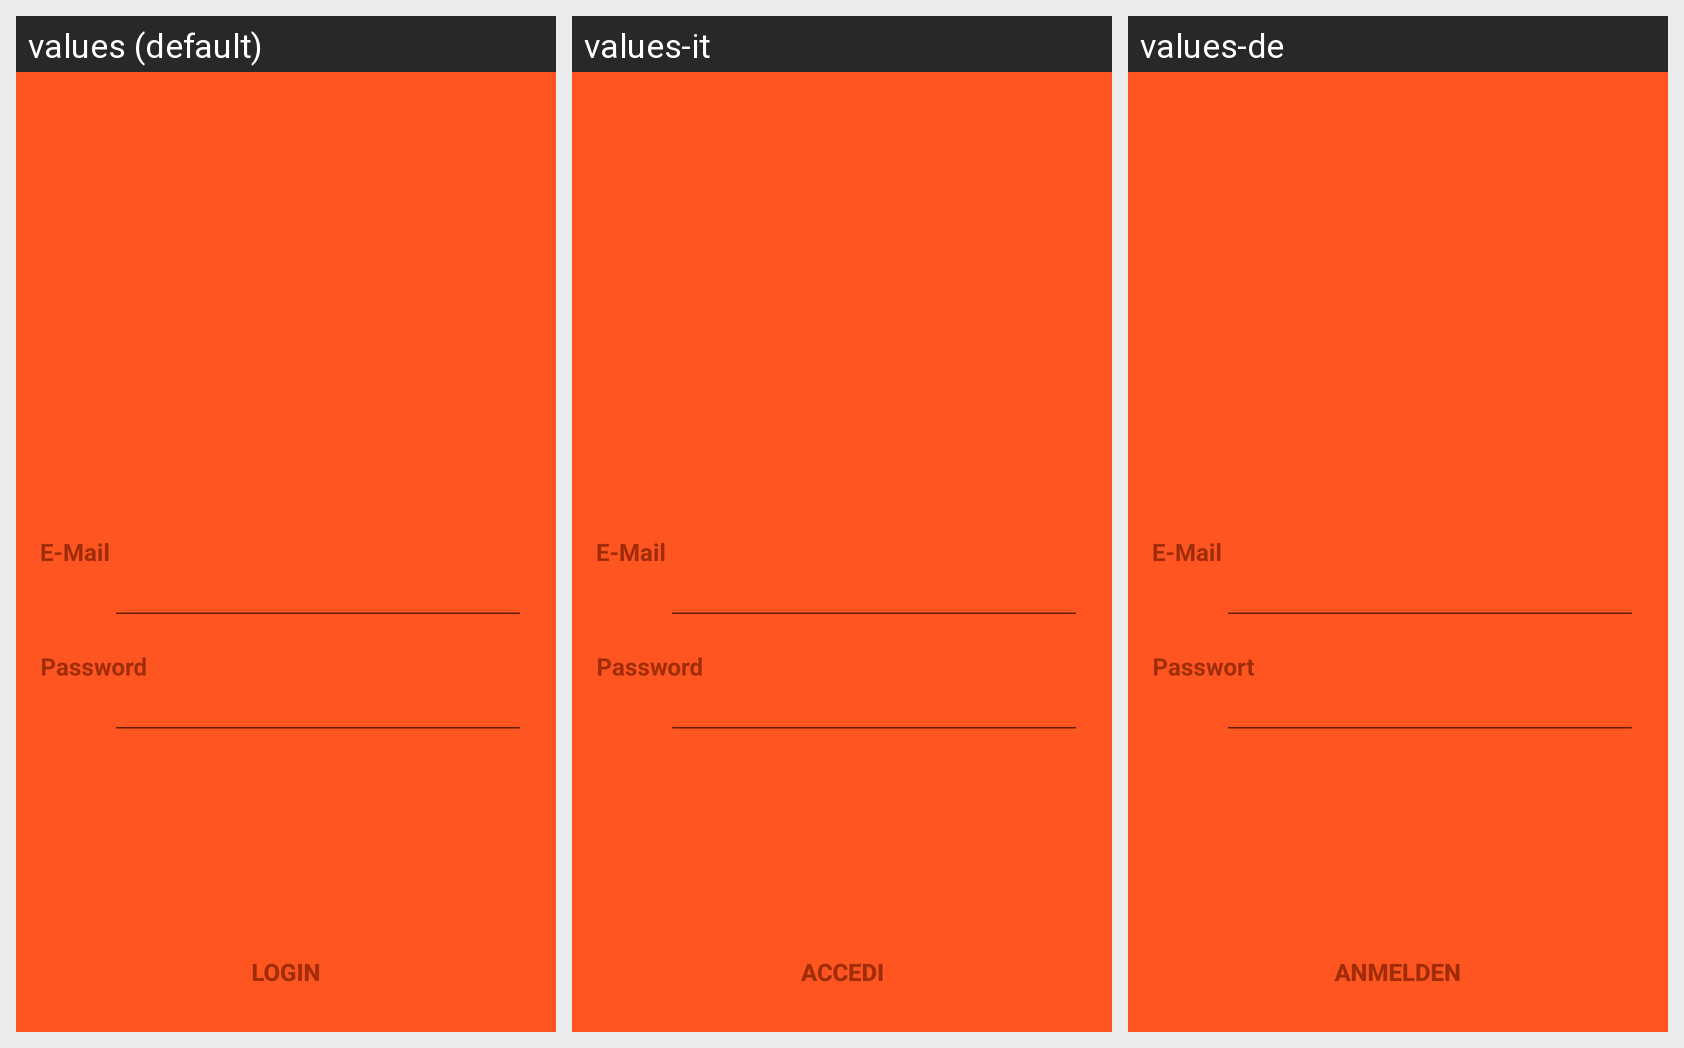

For this localized Android screen grid, give each drawn string resource with its value in every locale shown.
Android screen res/layout/login_activity.xml rendered under 3 locales, left to right: values (default), values-it, values-de. Device: Nexus 5 (rendered at 1080×1920; each locale shown at half size, 540×960, under a caption strip naming it); theme AppTheme.
Strings drawn on this screen, with the default value and each locale's value (text and hints the layout hard-codes, and strings that could not be matched under every locale, appear in the picture but are not listed):

email_label_registration
  values: E-Mail
  values-it: E-Mail
  values-de: E-Mail

password_label_registration
  values: Password
  values-it: Password
  values-de: Passwort

login
  values: Login
  values-it: Accedi
  values-de: Anmelden
